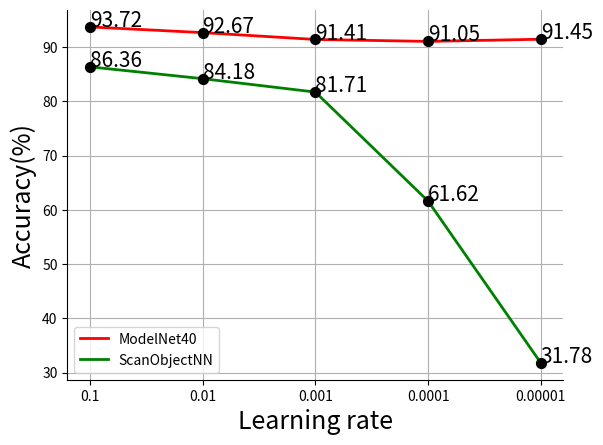

Here is the Python script that generated this plot:
import numpy as np
import matplotlib.pyplot as plt
#import pandas as pd

fig, ax = plt.subplots()
#span = [100, 200, 300, 400]
span_pos = ['0', '1', '2', '3', '4']
accuracy_mdl = [93.72, 92.67, 91.41, 91.05, 91.45]
accuracy_scn = [86.36, 84.18, 81.71, 61.62, 31.78]
text_position = [80.02, 80.15, 80.25, 79.87, 79.5]
ax.scatter(span_pos, accuracy_mdl, s=50, marker='o', color='k', zorder=4)
ax.scatter(span_pos, accuracy_scn, s=50, marker='o', color='k', zorder=4)
ax.plot(span_pos, accuracy_mdl, color='r', label='ModelNet40', linewidth=2, zorder=3)
ax.plot(span_pos, accuracy_scn, color='g', label='ScanObjectNN', linewidth=2, zorder=3)
labels= ['0.1', '0.01', '0.001', '0.0001', '0.00001']
ax.set_xticklabels(labels)


for i, txt in enumerate(accuracy_mdl):
    ax.annotate(str(txt), (span_pos[i] , accuracy_mdl[i]+ 0.05), fontsize=15)

for i, txt in enumerate(accuracy_scn):
    ax.annotate(str(txt), (span_pos[i] , accuracy_scn[i]+ 0.05), fontsize=15)

plt.grid()
plt.xlabel('Learning rate', fontsize=18)
plt.ylabel('Accuracy(%)', fontsize=18)
#plt.ylim([79.2, 80.5])
# plt.xlim([0, 100])
ax.spines['top'].set_visible(False)
ax.spines['right'].set_visible(False)
plt.legend()

plt.savefig('lr.png')
plt.show()


